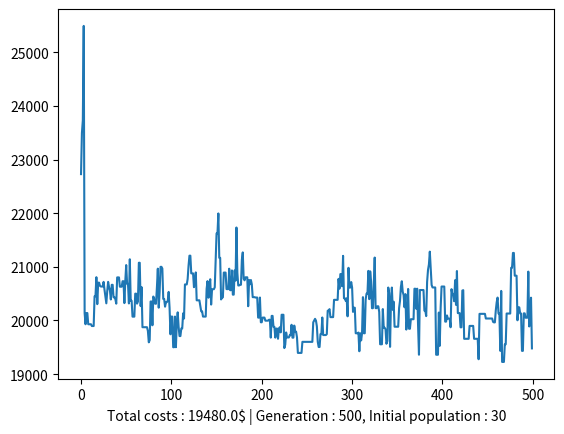

Recreate this plot in Python.
import numpy as np
import matplotlib.pyplot as plt
import random
import copy


class PopulationMember:
    def __init__(self, airplane):
        self.airplane = airplane
        self.cost = 0
        self.invert_cost = 0
        self.probability = 0


routes = np.array([0, 1, 2, 3, 4])
revenue_lost_per_passenger_turned_away = np.array([13, 20, 7, 7, 15])

passenger_demand_per_route = np.array([800, 900, 700, 650, 380])

number_of_aircraft_available_per_type = [10, 19, 25, 16]

aircraft_capacity_per_spot = np.matrix([[16, 10, 30, 23],
                                        [16, 10, 30, 23],
                                        [16, 10, 30, 23],
                                        [16, 10, 30, 23],
                                        [16, 10, 30, 23]])

operational_cost_per_spot = np.matrix([[12, 20, 30, 19],
                                       [2, 34, 10, 20],
                                       [43, 63, 40, 12],
                                       [32, 10, 6, 34],
                                       [20, 30, 10, 87]])

number_of_aircraft_per_spot = np.matrix([[0, 0, 0, 0],
                                         [0, 0, 0, 0],
                                         [0, 0, 0, 0],
                                         [0, 0, 0, 0],
                                         [0, 0, 0, 0]])


def generate_column(row_nb, aircraft_type_count):
    column = np.zeros((row_nb))
    local_total = 0
    for index in range(0, row_nb):
        # pick a random number between 0 and the aircraft count
        val = random.randint(0, aircraft_type_count - local_total)
        local_total += val
        # if we are at the end but the total is not yet reached
        if aircraft_type_count != local_total and index == row_nb - 1:
            column[index] = aircraft_type_count - local_total
        # else, we add the random value to the airplane matrix
        else:
            column[index] = val
    return column


def generate_aircraft_distribution():
    # get the dimension (row*column) of the number_of_aircraft_per_spot matrix)
    row_nb, column_nb = number_of_aircraft_per_spot.shape
    distribution = np.zeros((row_nb, column_nb))
    for index in range(0, column_nb):
        # get the aircraft count per type
        aircraft_type_count = number_of_aircraft_available_per_type[index]
        # generate the coresponding column and assign
        distribution[:, index] = generate_column(row_nb, aircraft_type_count)
    return distribution


def get_revenu_lost_per_route(airplanes):
    revenu_lost = 0
    string = ''
    for index in routes:
        revenu_lost_temp = ((passenger_demand_per_route[index] - np.multiply(
            airplanes[index], aircraft_capacity_per_spot[index]).sum()) * revenue_lost_per_passenger_turned_away[index])
        if revenu_lost_temp <= 0:
            revenu_lost_temp = 0
        revenu_lost += revenu_lost_temp
        string += 'Revenu lost on ' + str(index + 1) + ' : ' + str(revenu_lost_temp) + ' => (' + str(
            passenger_demand_per_route[index]) + ' - ' + str(
            np.multiply(airplanes[index], aircraft_capacity_per_spot[index]).sum()) + ')' + ' * ' + str(
            revenue_lost_per_passenger_turned_away[index]) + ' \n'
    return revenu_lost


def cost_function(member):
    total_operating_cost = np.multiply(
        operational_cost_per_spot, member.airplane).sum()
    total_revenu_lost = get_revenu_lost_per_route(member.airplane)
    total_lost = total_operating_cost + total_revenu_lost
    return total_lost


def generate_first_population(pop_count):
    all_population = []
    for index in range(0, pop_count):
        # generate a random distribution
        distribution = generate_aircraft_distribution()
        all_population.append(PopulationMember(distribution))
    return all_population


def compute_costs(population):
    for index in range(0, len(population)):
        cost = cost_function(population[index])
        population[index].cost = cost
        population[index].invert_cost = 1 / cost
    return population


def compute_probabilities(all_population):
    sum_cost = sum(p.invert_cost for p in all_population)
    all_proba = []
    for index in range(0, len(all_population)):
        proba = (1 / all_population[index].cost) / sum_cost
        all_population[index].proba = proba
    return all_population


def pick_parents(all_population):
    all_proba = list(map(lambda x: x.proba, all_population))
    return random.choices(all_population, weights=all_proba, k=2)


def cross(parent1, parent2, cross_threshold):
    childs = [PopulationMember(copy.deepcopy(parent1.airplane)), PopulationMember(copy.deepcopy(parent2.airplane))]
    row_nb, column_nb = number_of_aircraft_per_spot.shape
    for index in range(0, column_nb):
        np.random.seed(10)
        rand = random.uniform(0, 1)
        if rand <= cross_threshold:
            childs[0].airplane[:, index] = parent2.airplane[:, index]
            childs[1].airplane[:, index] = parent1.airplane[:, index]
    return childs[0], childs[1]


def mutation(child, mutation_threshold):
    row_nb, column_nb = number_of_aircraft_per_spot.shape
    for index in range(0, column_nb):
        np.random.seed(10)
        rand = random.uniform(0, 1)
        if rand <= mutation_threshold:
            aircraft_type_count = number_of_aircraft_available_per_type[index]
            child.airplane[:, index] = generate_column(
                row_nb, aircraft_type_count)
    return child


def mutation2(child, mutation_threshold):
    row_nb, column_nb = number_of_aircraft_per_spot.shape
    child_copy = copy.deepcopy(child)
    for index in range(0, column_nb):
        np.random.seed(10)
        rand = random.uniform(0, 1)
        if rand <= mutation_threshold:
            index1 = random.randint(0, row_nb - 1)
            index2 = random.randint(0, row_nb - 1)
            while index1 == index2:
                index2 = random.randint(0, row_nb - 1)
            tmp = child_copy.airplane[index1, index]
            print("Mut " + str(index1) + " with " + str(index2) + "(column " + str(index) + ")")
            child_copy.airplane[index1, index] = child_copy.airplane[index2, index]
            child_copy.airplane[index2, index] = tmp
    return child_copy


def get_new_population(all_population, cross_threshold, mutation_threshold):
    new_pop = []
    for index in range(0, len(all_population)):
        parents = pick_parents(all_population)
        parent1 = copy.deepcopy(parents[0])
        parent2 = copy.deepcopy(parents[1])
        child1, child2 = cross(parent1, parent2, cross_threshold)
        np.random.seed(10)
        rand_cross = random.uniform(0, 1)
        rand_mutation = random.uniform(0, 1)
        if rand_cross >= 0.5:
            print("PICK 1")
            picked_child = child1
        else:
            print("PICK 2")
            picked_child = child2
        if rand_mutation >= 0.5:
            picked_child = mutation2(picked_child, mutation_threshold)
        new_pop.append(copy.deepcopy(picked_child))

    print(parent1.airplane)
    print("#############################################")
    return new_pop


def main():
    initial_population_count = 30
    generation = 500
    cross_threshold = 0.9
    mutation_threshold = 0.2
    all_population = []
    all_costs = []
    all_invert_costs = []
    all_proba = []
    all_mins = []

    # initial population
    all_population = generate_first_population(initial_population_count)

    for gen in range(0, generation):
        # Get the cost
        all_population = compute_costs(all_population)
        all_mins.append(min(all_population, key=lambda x: x.cost))
        # Compute probalities
        all_population = compute_probabilities(all_population)
        # Pick parents
        all_population = get_new_population(
            all_population, cross_threshold, mutation_threshold)
        print(gen)

    results = list(map(lambda x: x.cost, all_mins))
    print(all_mins[generation - 1].airplane)
    print(all_mins[generation - 1].cost)
    plt.plot(results)
    title = 'Total costs : ' + str(all_mins[generation - 1].cost) + '$' + ' | Generation : ' + str(
        generation) + ', Initial population : ' + str(initial_population_count)
    plt.xlabel(title)
    plt.savefig('airplanes_g' + str(generation) + '_i' + str(initial_population_count) +
                '_cT' + str(cross_threshold) + '_mT' + str(mutation_threshold) + '.png')


main()
# Classical vauss sucessing
# Algo ISS
# For generation:
#    pick 2 parents
#    cross them to get children
#    choose them by uniform proba
#    mutation it
#    add them in the next generation
# Increase threshold for c and m
# STart greater to cross dynamicly
# Then increase mutation if a big area without nothing dynamicly
# Check mistake in my code
# Compare when increase the population (previous version) ==> get the generation with the best fitness and compare
# Increase selection presure (better get better and worst get worst) ==> Scale values linear (x10000) OR exp (VERY DELICATE)
